4-way image classification set "sneakers_-identification" from GitHub (ryounasso/sneakers_-identification); label vocabulary: Converse, Vans Old Skool, Adidas Stan Smith, Adidas Yeezy Boost.

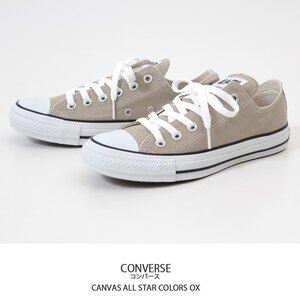
Label: Converse

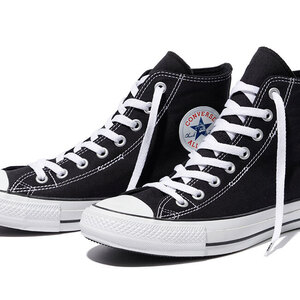
Label: Converse

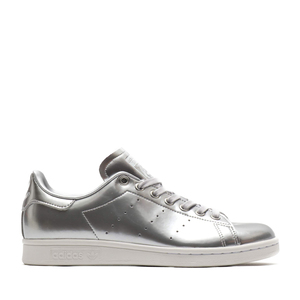
Label: Adidas Stan Smith

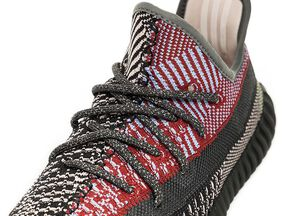
Label: Adidas Yeezy Boost

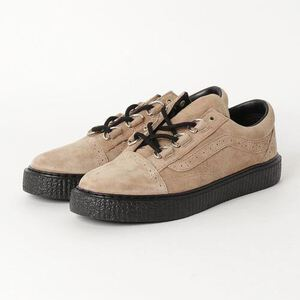
Label: Vans Old Skool

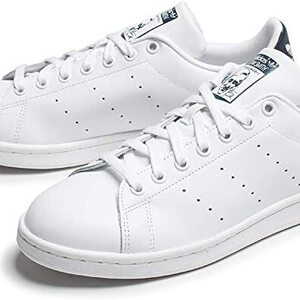
Label: Adidas Stan Smith
